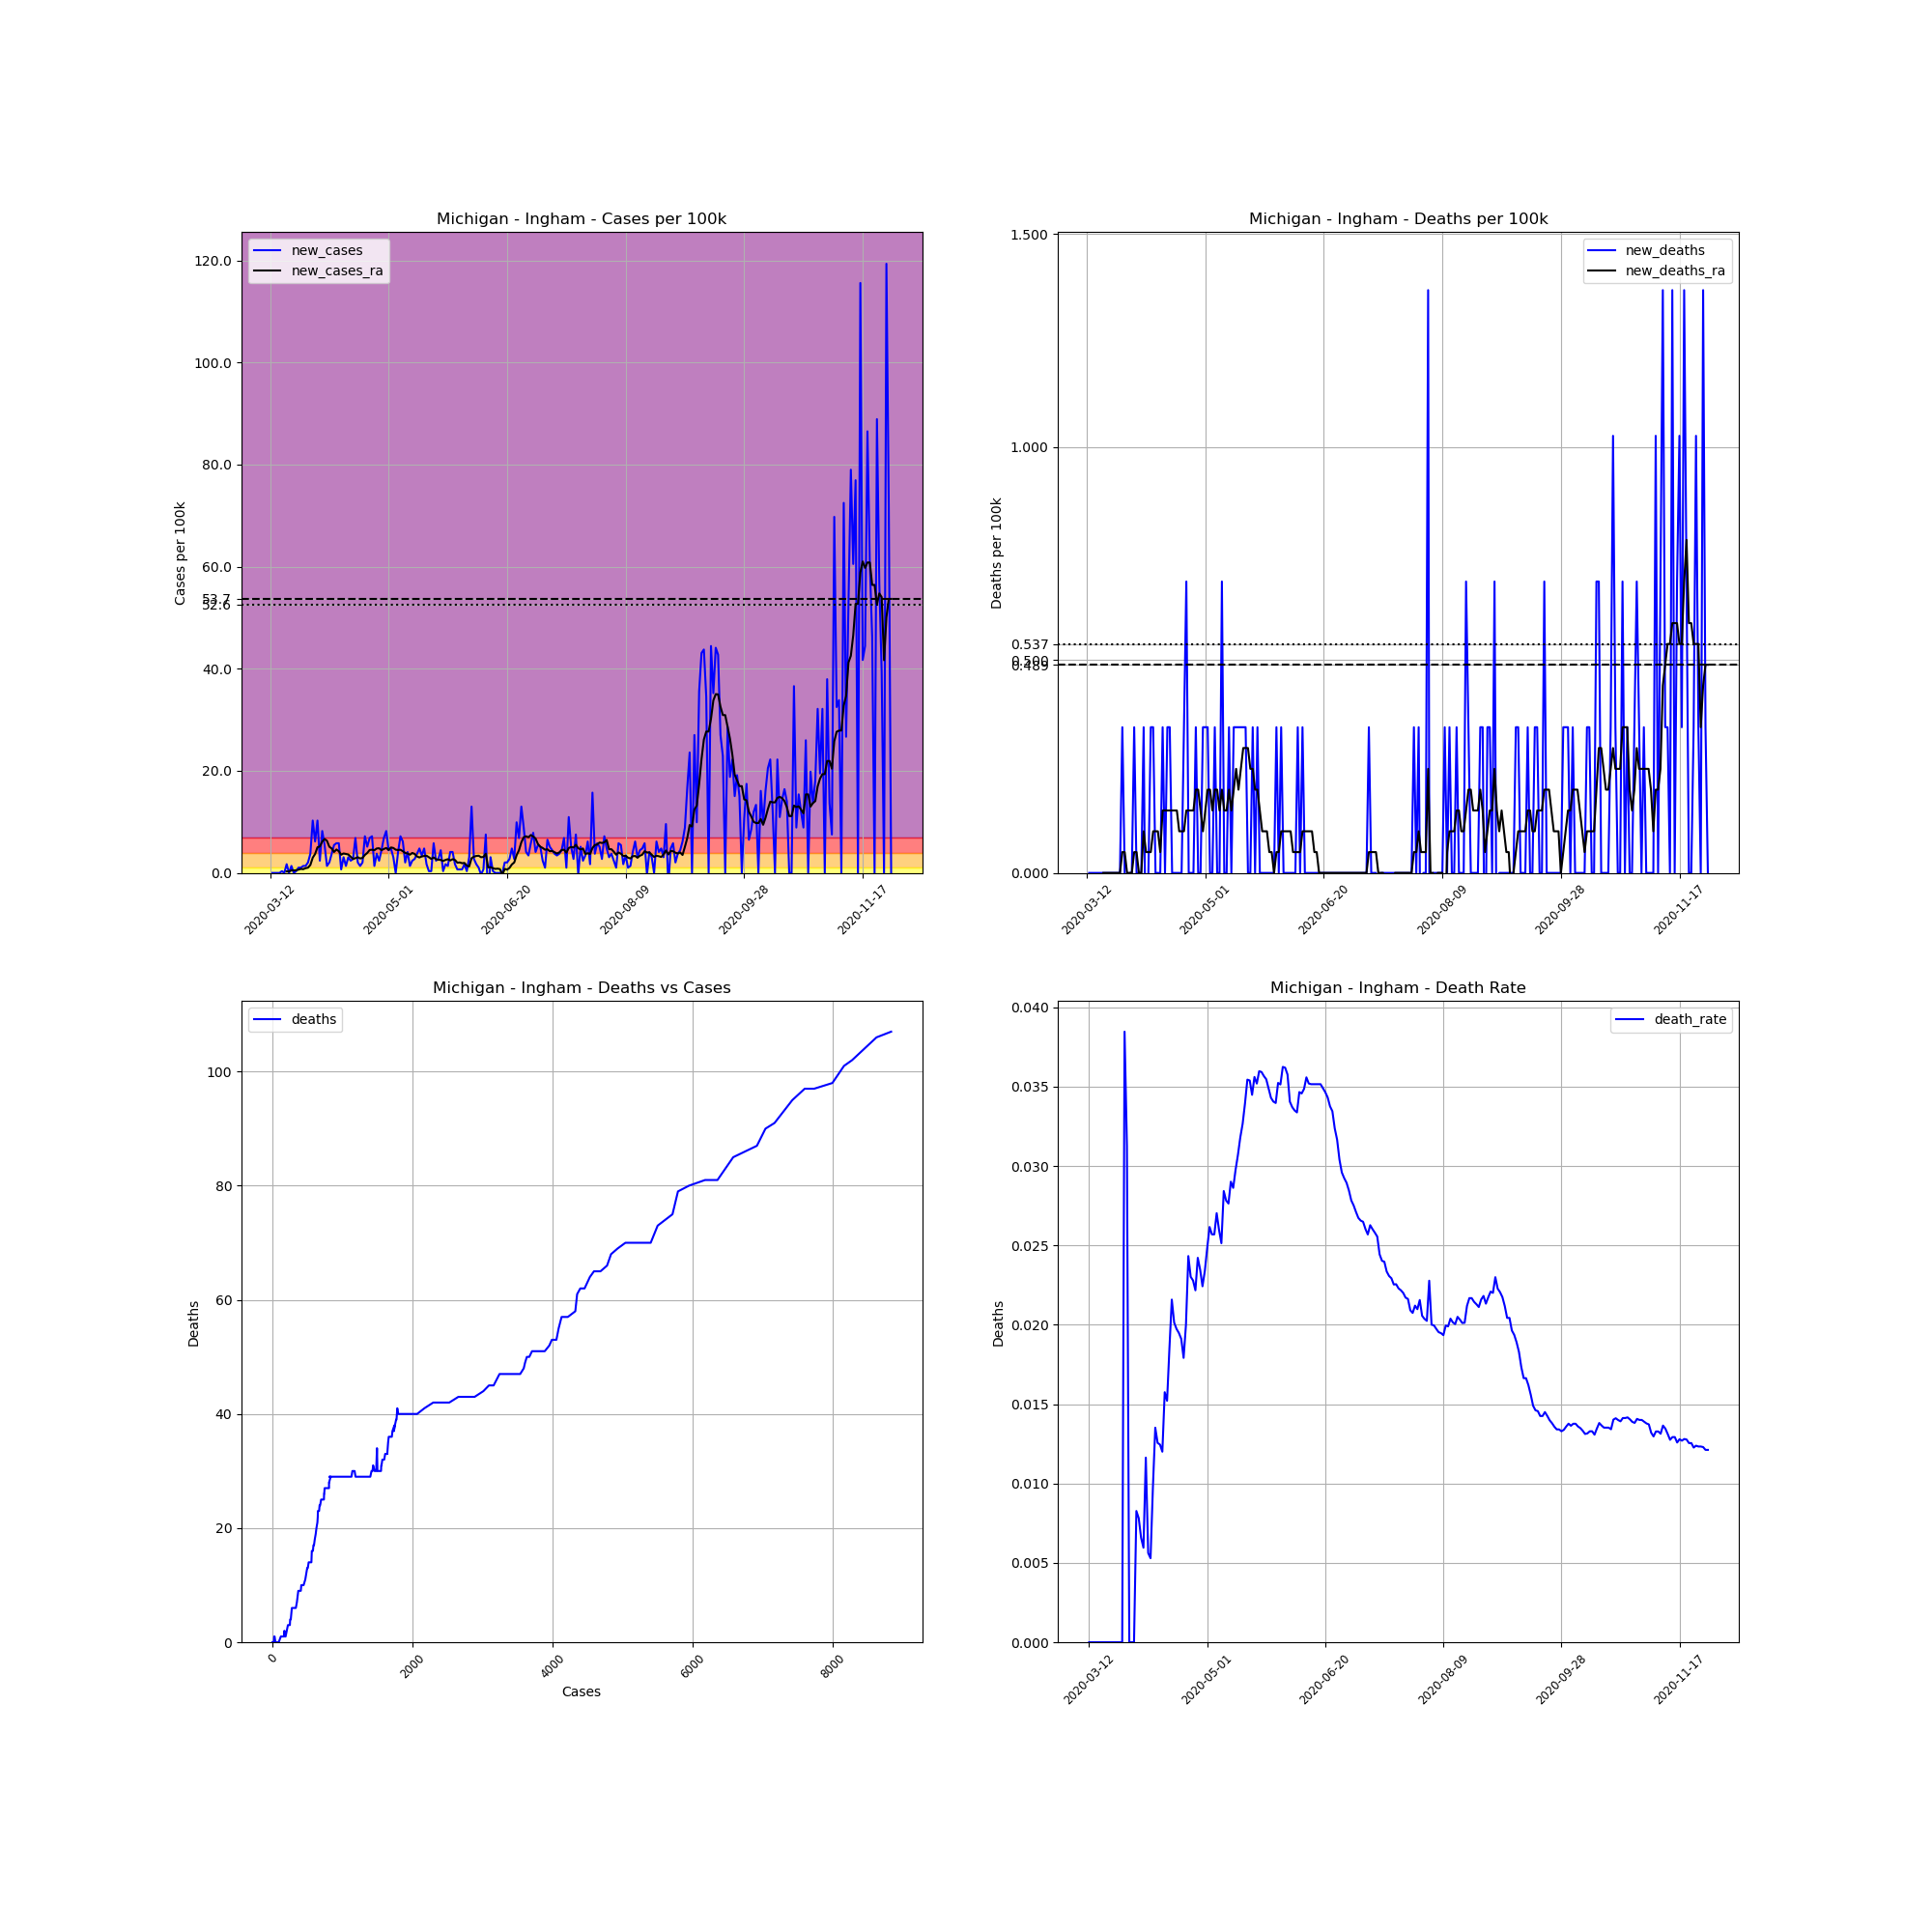

The data file committed next to this chart (first rows):
, date, county, state, fips, cases, deaths, COUNTY, STNAME, CTYNAME, POPESTIMATE2019, cases_per_100k, deaths_per_100k, death_rate, new_cases, new_deaths, new_cases_ra, new_deaths_ra
57887, 2020-03-12, Ingham, Michigan, 26065, 1, 0.0, 65, Michigan, Ingham, 292406, 0.342, 0.0, 0.0, , , , 
57888, 2020-03-13, Ingham, Michigan, 26065, 1, 0.0, 65, Michigan, Ingham, 292406, 0.342, 0.0, 0.0, 0.0, 0.0, , 
57889, 2020-03-14, Ingham, Michigan, 26065, 1, 0.0, 65, Michigan, Ingham, 292406, 0.342, 0.0, 0.0, 0.0, 0.0, , 
57890, 2020-03-15, Ingham, Michigan, 26065, 1, 0.0, 65, Michigan, Ingham, 292406, 0.342, 0.0, 0.0, 0.0, 0.0, , 
57891, 2020-03-16, Ingham, Michigan, 26065, 1, 0.0, 65, Michigan, Ingham, 292406, 0.342, 0.0, 0.0, 0.0, 0.0, , 
57892, 2020-03-17, Ingham, Michigan, 26065, 2, 0.0, 65, Michigan, Ingham, 292406, 0.684, 0.0, 0.0, 0.342, 0.0, , 
57893, 2020-03-18, Ingham, Michigan, 26065, 2, 0.0, 65, Michigan, Ingham, 292406, 0.684, 0.0, 0.0, 0.0, 0.0, , 
57894, 2020-03-19, Ingham, Michigan, 26065, 7, 0.0, 65, Michigan, Ingham, 292406, 2.394, 0.0, 0.0, 1.71, 0.0, 0.2931, 0.0
57895, 2020-03-20, Ingham, Michigan, 26065, 7, 0.0, 65, Michigan, Ingham, 292406, 2.394, 0.0, 0.0, 0.0, 0.0, 0.2931, 0.0
57896, 2020-03-21, Ingham, Michigan, 26065, 11, 0.0, 65, Michigan, Ingham, 292406, 3.762, 0.0, 0.0, 1.368, 0.0, 0.4886, 0.0
57897, 2020-03-22, Ingham, Michigan, 26065, 11, 0.0, 65, Michigan, Ingham, 292406, 3.762, 0.0, 0.0, 0.0, 0.0, 0.4886, 0.0
57898, 2020-03-23, Ingham, Michigan, 26065, 12, 0.0, 65, Michigan, Ingham, 292406, 4.104, 0.0, 0.0, 0.342, 0.0, 0.5374, 0.0
57899, 2020-03-24, Ingham, Michigan, 26065, 15, 0.0, 65, Michigan, Ingham, 292406, 5.13, 0.0, 0.0, 1.026, 0.0, 0.6351, 0.0
57900, 2020-03-25, Ingham, Michigan, 26065, 18, 0.0, 65, Michigan, Ingham, 292406, 6.156, 0.0, 0.0, 1.026, 0.0, 0.7817, 0.0
57901, 2020-03-26, Ingham, Michigan, 26065, 22, 0.0, 65, Michigan, Ingham, 292406, 7.524, 0.0, 0.0, 1.368, 0.0, 0.7328, 0.0
57902, 2020-03-27, Ingham, Michigan, 26065, 26, 1.0, 65, Michigan, Ingham, 292406, 8.892, 0.342, 0.03846, 1.368, 0.342, 0.9283, 0.04886
57903, 2020-03-28, Ingham, Michigan, 26065, 32, 1.0, 65, Michigan, Ingham, 292406, 10.94, 0.342, 0.03125, 2.052, 0.0, 1.026, 0.04886
57904, 2020-03-29, Ingham, Michigan, 26065, 43, 0.0, 65, Michigan, Ingham, 292406, 14.71, 0.0, 0.0, 3.762, -0.342, 1.563, 0.0
57905, 2020-03-30, Ingham, Michigan, 26065, 73, 0.0, 65, Michigan, Ingham, 292406, 24.97, 0.0, 0.0, 10.26, 0.0, 2.98, 0.0
57906, 2020-03-31, Ingham, Michigan, 26065, 91, 0.0, 65, Michigan, Ingham, 292406, 31.12, 0.0, 0.0, 6.156, 0.0, 3.713, 0.0
57907, 2020-04-01, Ingham, Michigan, 26065, 121, 1.0, 65, Michigan, Ingham, 292406, 41.38, 0.342, 0.008264, 10.26, 0.342, 5.032, 0.04886
57908, 2020-04-02, Ingham, Michigan, 26065, 128, 1.0, 65, Michigan, Ingham, 292406, 43.77, 0.342, 0.007812, 2.394, 0.0, 5.179, 0.04886
57909, 2020-04-03, Ingham, Michigan, 26065, 152, 1.0, 65, Michigan, Ingham, 292406, 51.98, 0.342, 0.006579, 8.208, 0.0, 6.156, 0.0
57910, 2020-04-04, Ingham, Michigan, 26065, 168, 1.0, 65, Michigan, Ingham, 292406, 57.45, 0.342, 0.005952, 5.472, 0.0, 6.644, 0.0
57911, 2020-04-05, Ingham, Michigan, 26065, 172, 2.0, 65, Michigan, Ingham, 292406, 58.82, 0.684, 0.01163, 1.368, 0.342, 6.302, 0.09771
57912, 2020-04-06, Ingham, Michigan, 26065, 178, 1.0, 65, Michigan, Ingham, 292406, 60.87, 0.342, 0.005618, 2.052, -0.342, 5.13, 0.04886
57913, 2020-04-07, Ingham, Michigan, 26065, 189, 1.0, 65, Michigan, Ingham, 292406, 64.64, 0.342, 0.005291, 3.762, 0.0, 4.788, 0.04886
57914, 2020-04-08, Ingham, Michigan, 26065, 205, 2.0, 65, Michigan, Ingham, 292406, 70.11, 0.684, 0.009756, 5.472, 0.342, 4.104, 0.04886
57915, 2020-04-09, Ingham, Michigan, 26065, 222, 3.0, 65, Michigan, Ingham, 292406, 75.92, 1.026, 0.01351, 5.814, 0.342, 4.592, 0.09771
57916, 2020-04-10, Ingham, Michigan, 26065, 239, 3.0, 65, Michigan, Ingham, 292406, 81.74, 1.026, 0.01255, 5.814, 0.0, 4.25, 0.09771
57917, 2020-04-11, Ingham, Michigan, 26065, 241, 3.0, 65, Michigan, Ingham, 292406, 82.42, 1.026, 0.01245, 0.684, 0.0, 3.566, 0.09771
57918, 2020-04-12, Ingham, Michigan, 26065, 250, 3.0, 65, Michigan, Ingham, 292406, 85.5, 1.026, 0.012, 3.078, 0.0, 3.811, 0.04886
57919, 2020-04-13, Ingham, Michigan, 26065, 254, 4.0, 65, Michigan, Ingham, 292406, 86.87, 1.368, 0.01575, 1.368, 0.342, 3.713, 0.1466
57920, 2020-04-14, Ingham, Michigan, 26065, 263, 4.0, 65, Michigan, Ingham, 292406, 89.94, 1.368, 0.01521, 3.078, 0.0, 3.615, 0.1466
57921, 2020-04-15, Ingham, Michigan, 26065, 270, 5.0, 65, Michigan, Ingham, 292406, 92.34, 1.71, 0.01852, 2.394, 0.342, 3.176, 0.1466
57922, 2020-04-16, Ingham, Michigan, 26065, 278, 6.0, 65, Michigan, Ingham, 292406, 95.07, 2.052, 0.02158, 2.736, 0.342, 2.736, 0.1466
57923, 2020-04-17, Ingham, Michigan, 26065, 298, 6.0, 65, Michigan, Ingham, 292406, 101.9, 2.052, 0.02013, 6.84, 0.0, 2.882, 0.1466
57924, 2020-04-18, Ingham, Michigan, 26065, 304, 6.0, 65, Michigan, Ingham, 292406, 104, 2.052, 0.01974, 2.052, 0.0, 3.078, 0.1466
57925, 2020-04-19, Ingham, Michigan, 26065, 308, 6.0, 65, Michigan, Ingham, 292406, 105.3, 2.052, 0.01948, 1.368, 0.0, 2.834, 0.1466
57926, 2020-04-20, Ingham, Michigan, 26065, 314, 6.0, 65, Michigan, Ingham, 292406, 107.4, 2.052, 0.01911, 2.052, 0.0, 2.931, 0.09771
57927, 2020-04-21, Ingham, Michigan, 26065, 335, 6.0, 65, Michigan, Ingham, 292406, 114.6, 2.052, 0.01791, 7.182, 0.0, 3.518, 0.09771
57928, 2020-04-22, Ingham, Michigan, 26065, 350, 7.0, 65, Michigan, Ingham, 292406, 119.7, 2.394, 0.02, 5.13, 0.342, 3.908, 0.09771
57929, 2020-04-23, Ingham, Michigan, 26065, 370, 9.0, 65, Michigan, Ingham, 292406, 126.5, 3.078, 0.02432, 6.84, 0.684, 4.495, 0.1466
57930, 2020-04-24, Ingham, Michigan, 26065, 391, 9.0, 65, Michigan, Ingham, 292406, 133.7, 3.078, 0.02302, 7.182, 0.0, 4.544, 0.1466
57931, 2020-04-25, Ingham, Michigan, 26065, 395, 9.0, 65, Michigan, Ingham, 292406, 135.1, 3.078, 0.02278, 1.368, 0.0, 4.446, 0.1466
57932, 2020-04-26, Ingham, Michigan, 26065, 406, 9.0, 65, Michigan, Ingham, 292406, 138.8, 3.078, 0.02217, 3.762, 0.0, 4.788, 0.1466
57933, 2020-04-27, Ingham, Michigan, 26065, 413, 10.0, 65, Michigan, Ingham, 292406, 141.2, 3.42, 0.02421, 2.394, 0.342, 4.837, 0.1954
57934, 2020-04-28, Ingham, Michigan, 26065, 426, 10.0, 65, Michigan, Ingham, 292406, 145.7, 3.42, 0.02347, 4.446, 0.0, 4.446, 0.1954
57935, 2020-04-29, Ingham, Michigan, 26065, 446, 10.0, 65, Michigan, Ingham, 292406, 152.5, 3.42, 0.02242, 6.84, 0.0, 4.69, 0.1466
57936, 2020-04-30, Ingham, Michigan, 26065, 470, 11.0, 65, Michigan, Ingham, 292406, 160.7, 3.762, 0.0234, 8.208, 0.342, 4.886, 0.09771
57937, 2020-05-01, Ingham, Michigan, 26065, 483, 12.0, 65, Michigan, Ingham, 292406, 165.2, 4.104, 0.02484, 4.446, 0.342, 4.495, 0.1466
57938, 2020-05-02, Ingham, Michigan, 26065, 497, 13.0, 65, Michigan, Ingham, 292406, 170, 4.446, 0.02616, 4.788, 0.342, 4.983, 0.1954
57939, 2020-05-03, Ingham, Michigan, 26065, 506, 13.0, 65, Michigan, Ingham, 292406, 173, 4.446, 0.02569, 3.078, 0.0, 4.886, 0.1954
57940, 2020-05-04, Ingham, Michigan, 26065, 506, 13.0, 65, Michigan, Ingham, 292406, 173, 4.446, 0.02569, 0.0, 0.0, 4.544, 0.1466
57941, 2020-05-05, Ingham, Michigan, 26065, 518, 14.0, 65, Michigan, Ingham, 292406, 177.2, 4.788, 0.02703, 4.104, 0.342, 4.495, 0.1954
57942, 2020-05-06, Ingham, Michigan, 26065, 539, 14.0, 65, Michigan, Ingham, 292406, 184.3, 4.788, 0.02597, 7.182, 0.0, 4.544, 0.1954
57943, 2020-05-07, Ingham, Michigan, 26065, 557, 14.0, 65, Michigan, Ingham, 292406, 190.5, 4.788, 0.02513, 6.156, 0.0, 4.25, 0.1466
57944, 2020-05-08, Ingham, Michigan, 26065, 563, 16.0, 65, Michigan, Ingham, 292406, 192.5, 5.472, 0.02842, 2.052, 0.684, 3.908, 0.1954
57945, 2020-05-09, Ingham, Michigan, 26065, 575, 16.0, 65, Michigan, Ingham, 292406, 196.6, 5.472, 0.02783, 4.104, 0.0, 3.811, 0.1466
57946, 2020-05-10, Ingham, Michigan, 26065, 579, 16.0, 65, Michigan, Ingham, 292406, 198, 5.472, 0.02763, 1.368, 0.0, 3.566, 0.1466
... 203 more rows
